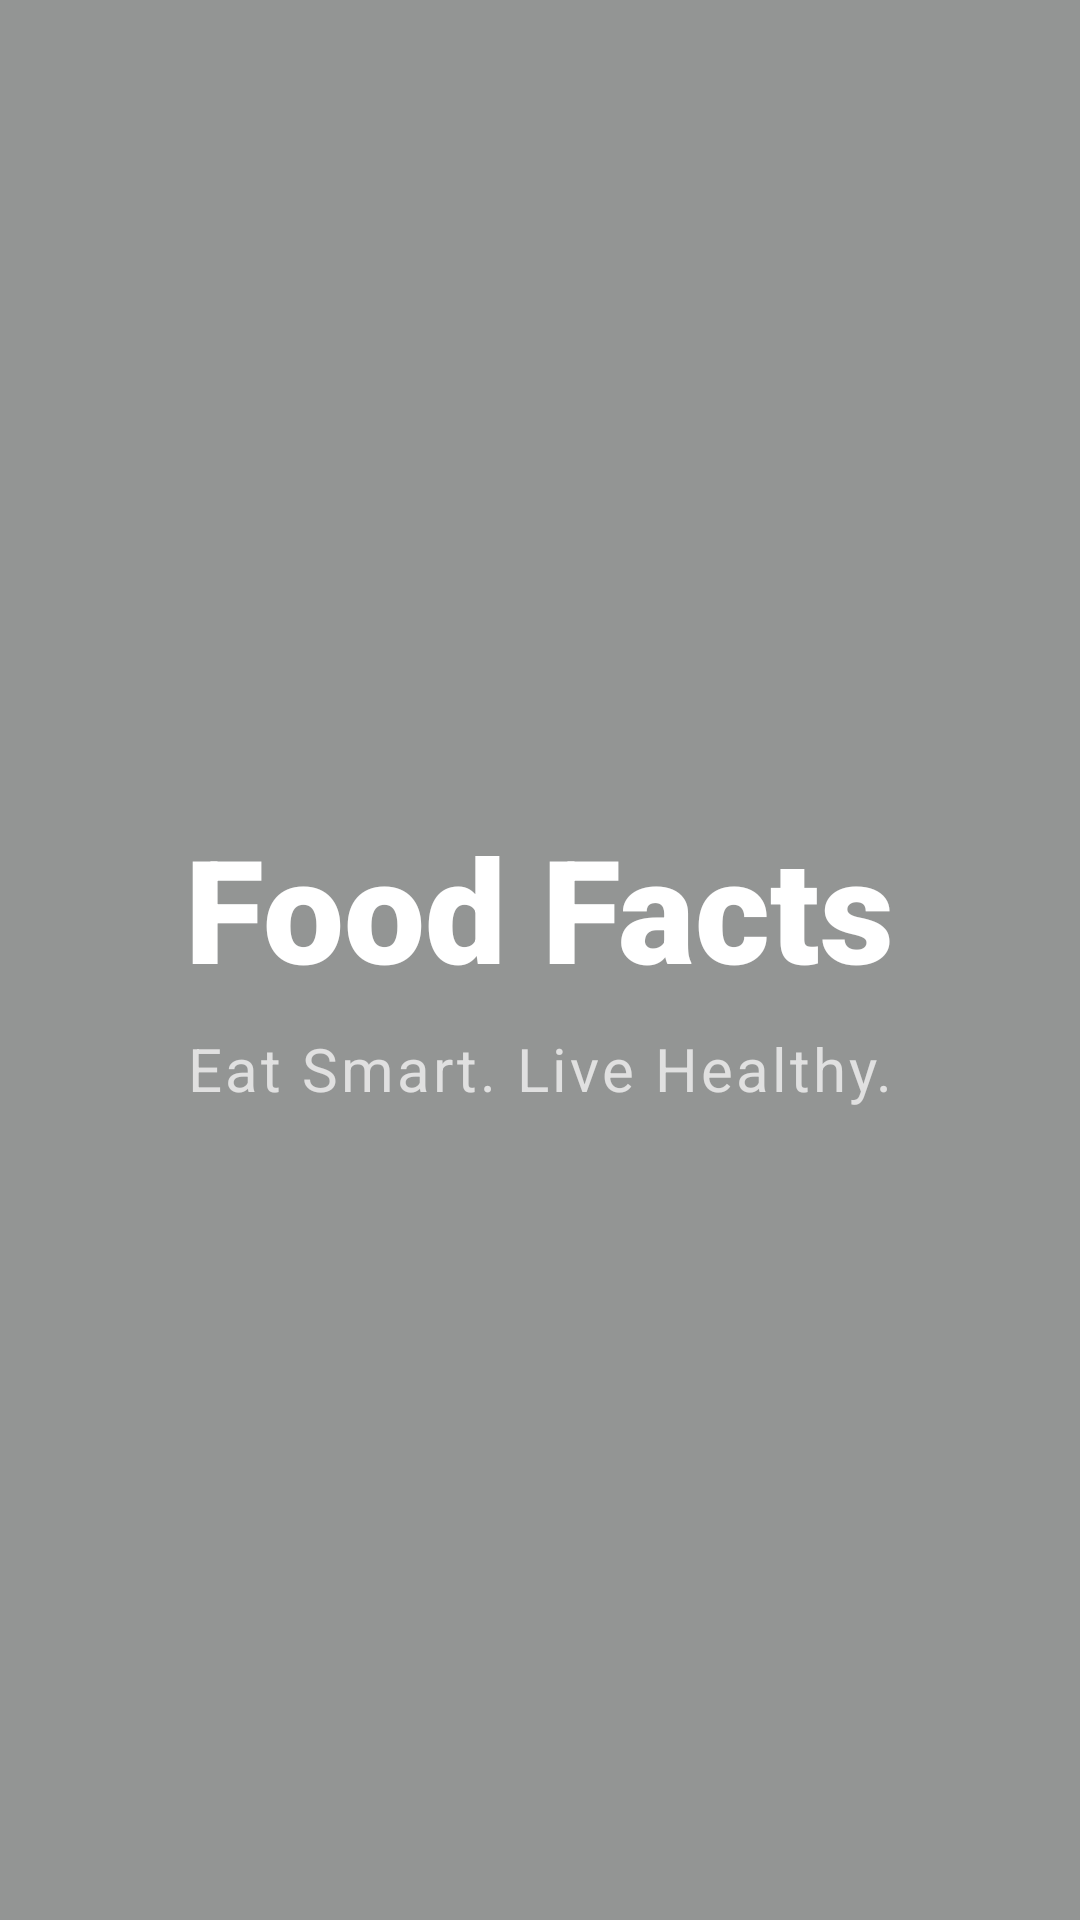

The Android layout XML behind this screen, and the referenced resources:
<!-- AndroidManifest.xml: application theme Theme.Foodfacts -->
<!-- res/layout/fragment_splash.xml -->
<?xml version="1.0" encoding="utf-8"?>
<androidx.constraintlayout.widget.ConstraintLayout xmlns:android="http://schemas.android.com/apk/res/android"
    xmlns:app="http://schemas.android.com/apk/res-auto"
    android:layout_width="match_parent"
    android:layout_height="match_parent"
    android:background="@color/colorBackground">

    <ImageView
        android:id="@+id/ivSplashBg"
        android:layout_width="match_parent"
        android:layout_height="match_parent"
        android:scaleType="centerCrop" />

    <View
        android:layout_width="match_parent"
        android:layout_height="match_parent"
        android:background="#66000000" />

    <TextView
        android:id="@+id/tvTitle"
        android:layout_width="wrap_content"
        android:layout_height="wrap_content"
        android:text="Food Facts"
        android:textColor="@android:color/white"
        android:textSize="48sp"
        android:textStyle="bold"
        android:fontFamily="sans-serif-black"
        app:layout_constraintBottom_toTopOf="@+id/tvSubtitle"
        app:layout_constraintEnd_toEndOf="parent"
        app:layout_constraintStart_toStartOf="parent"
        app:layout_constraintTop_toTopOf="parent"
        app:layout_constraintVertical_chainStyle="packed" />

    <TextView
        android:id="@+id/tvSubtitle"
        android:layout_width="wrap_content"
        android:layout_height="wrap_content"
        android:layout_marginTop="8dp"
        android:text="Eat Smart. Live Healthy."
        android:textColor="#E0E0E0"
        android:textSize="20sp"
        android:letterSpacing="0.05"
        app:layout_constraintBottom_toBottomOf="parent"
        app:layout_constraintEnd_toEndOf="parent"
        app:layout_constraintStart_toStartOf="parent"
        app:layout_constraintTop_toBottomOf="@+id/tvTitle" />

</androidx.constraintlayout.widget.ConstraintLayout>
<!-- resources referenced by this layout -->
<resources>
  <color name="colorBackground">#F4F7F6</color>
  <style name="Theme.Foodfacts" parent="Base.Theme.Foodfacts" />
  <style name="Base.Theme.Foodfacts" parent="Theme.Material3.Light.NoActionBar">
          <item name="colorPrimary">@color/colorPrimary</item>
          <item name="colorSecondary">@color/colorAccent</item>
          <item name="android:colorBackground">@color/colorBackground</item>
          <item name="colorSurface">@color/colorSurface</item>
          <item name="colorError">@color/colorError</item>
          <item name="android:textColorPrimary">@color/colorTextPrimary</item>
          <item name="android:textColorSecondary">@color/colorTextSecondary</item>
          <item name="android:windowLightStatusBar">true</item>
          <item name="android:statusBarColor">@color/colorBackground</item>
      </style>
  <color name="colorPrimary">#2E7D32</color>
  <color name="colorAccent">#4CAF50</color>
  <color name="colorSurface">#FFFFFF</color>
  <color name="colorError">#D32F2F</color>
  <color name="colorTextPrimary">#212121</color>
  <color name="colorTextSecondary">#757575</color>
</resources>
